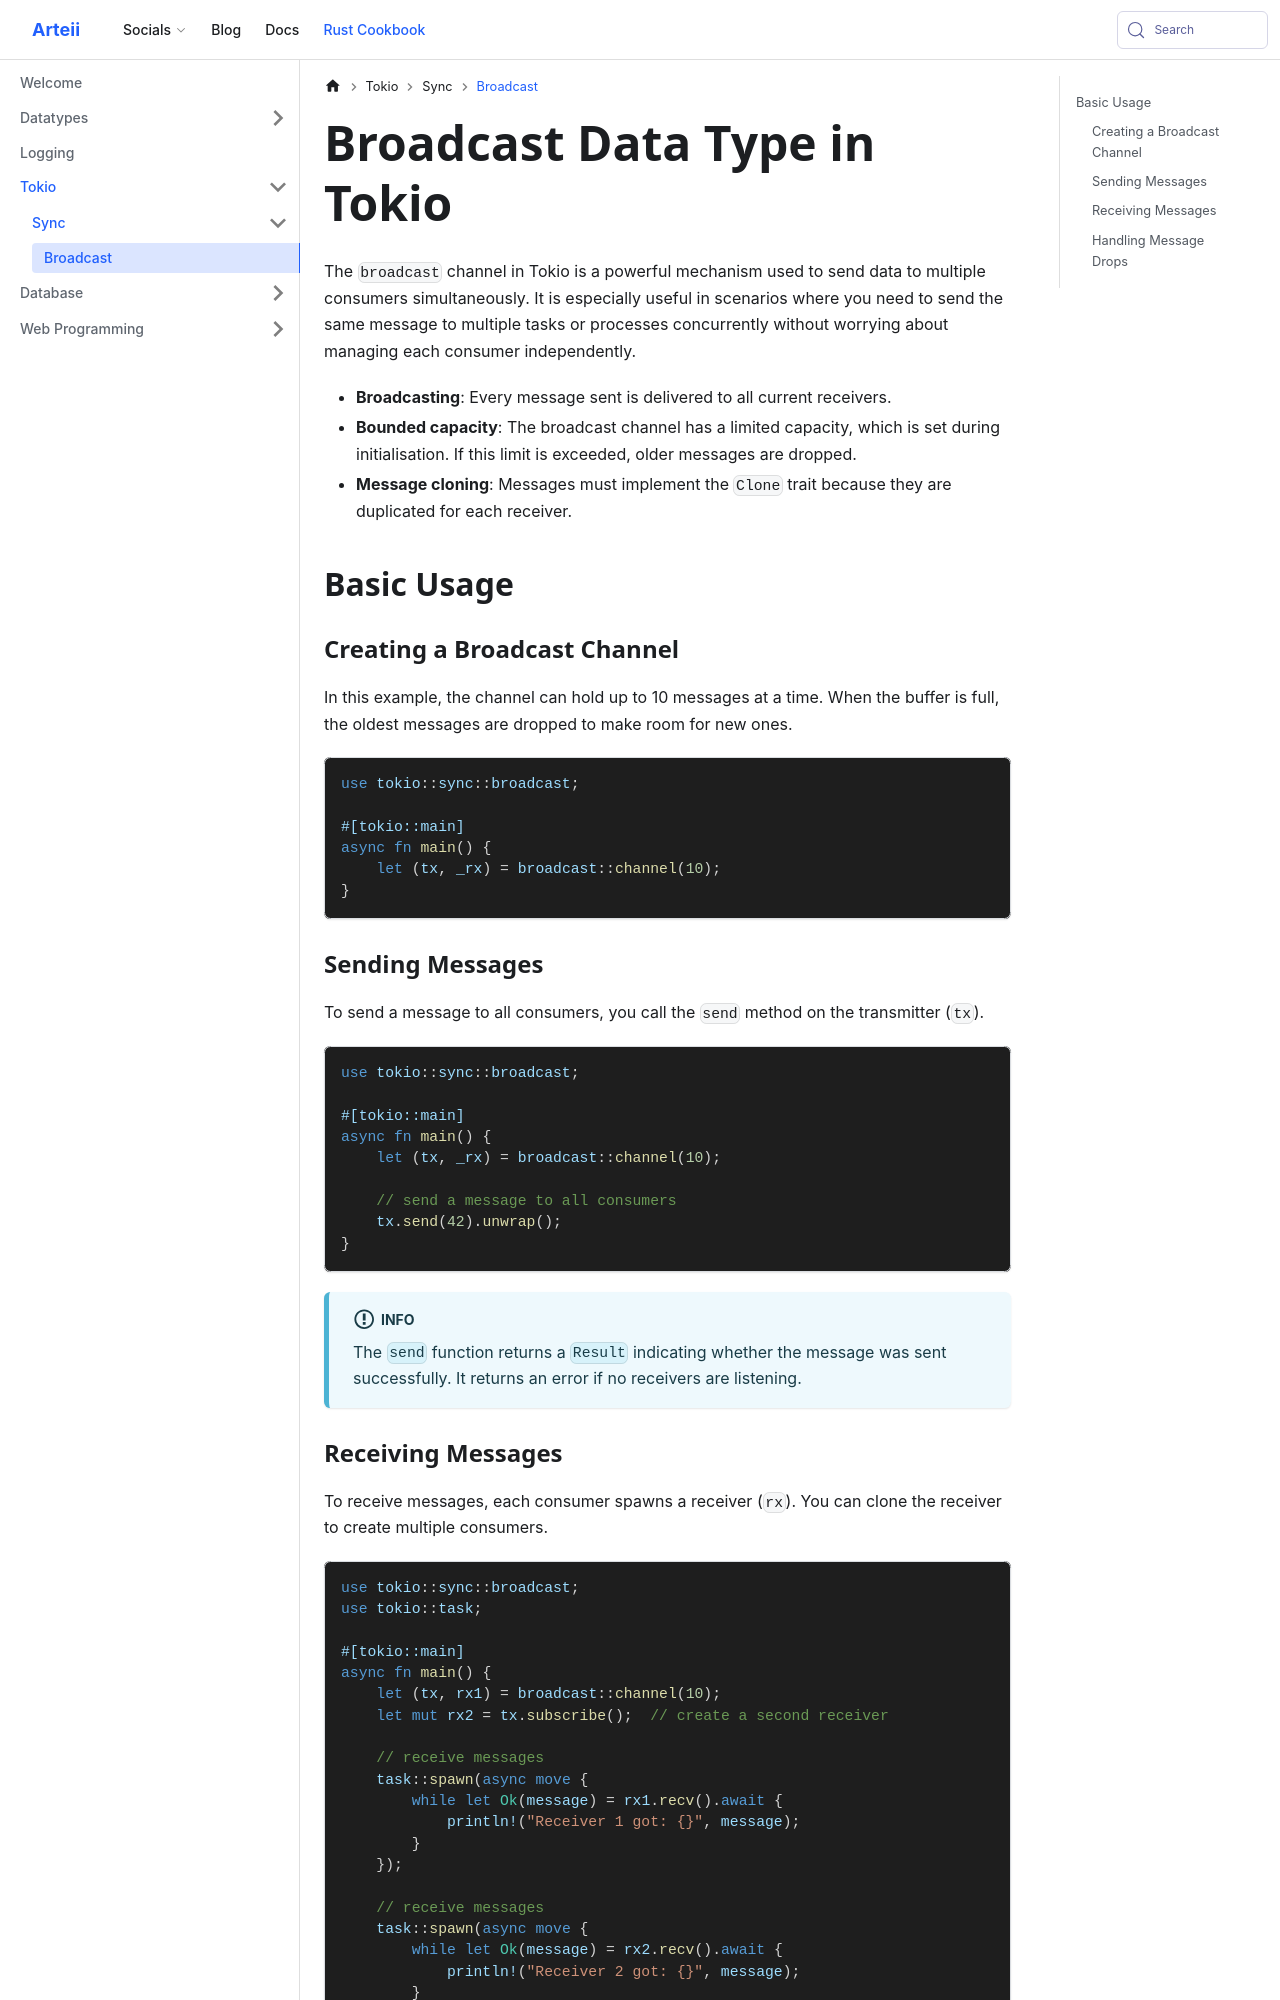

repository: Arteiii/arteii.net · page: rust-cookbook/tokio/sync/broadcast/index.html · generator: docusaurus

---
id: broadcast
title: Broadcast
sidebar_position: 1
description: broadcast
---

# Broadcast Data Type in Tokio

The `broadcast` channel in Tokio is a powerful mechanism used to send data to multiple consumers simultaneously.
It is especially useful in scenarios where you need to send the same message to multiple tasks or processes concurrently
without worrying about managing each consumer independently.


- **Broadcasting**: Every message sent is delivered to all current receivers.
- **Bounded capacity**: The broadcast channel has a limited capacity, which is set during initialisation.
  If this limit is exceeded, older messages are dropped.
- **Message cloning**: Messages must implement the `Clone` trait because they are duplicated for each receiver.


## Basic Usage

### Creating a Broadcast Channel

In this example, the channel can hold up to 10 messages at a time.
When the buffer is full, the oldest messages are dropped to make room for new ones.

```rust
use tokio::sync::broadcast;

#[tokio::main]
async fn main() {
    let (tx, _rx) = broadcast::channel(10);
}
```

### Sending Messages

To send a message to all consumers, you call the `send` method on the transmitter (`tx`).

```rust
use tokio::sync::broadcast;

#[tokio::main]
async fn main() {
    let (tx, _rx) = broadcast::channel(10);

    // send a message to all consumers
    tx.send(42).unwrap();
}
```

:::info
The `send` function returns a `Result` indicating whether the message was sent successfully.
It returns an error if no receivers are listening.
:::
